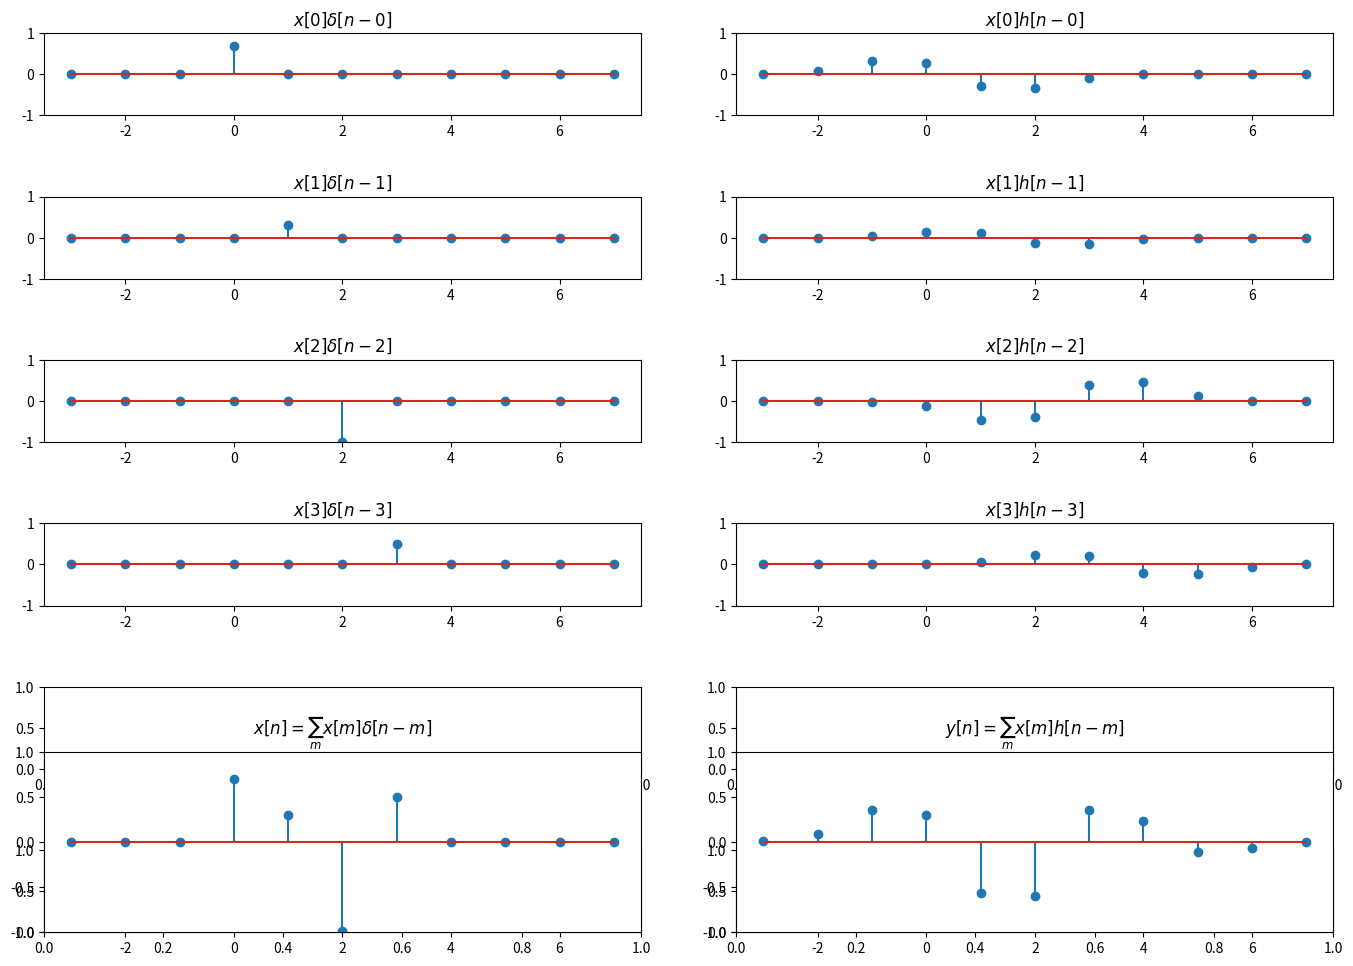

Recreate this plot in Python.
import numpy as np
import os
import matplotlib.pyplot as plt
import matplotlib.transforms as mtrans

os.makedirs('exp',exist_ok=True)

###########################################################################
# convolutionproof.png
n = np.arange(-3,8)
x = np.zeros(len(n))
x[3:7] = np.array([0.7,0.3,-0.99,0.5])
h = (np.exp(-0.5*(np.arange(-3,4)*np.arange(-3,4)))-np.exp(-0.5*(np.arange(-4,3)*np.arange(-4,3))))
fig, axes = plt.subplots(6,2,figsize=(14,10))
for m in range(4):
    delta = np.zeros(len(n))
    delta[3+m] = x[3+m]
    hshift = np.convolve(delta,h,'same')
    axes[m,0].stem(n,delta)
    axes[m,0].set_ylim(-1,1)
    axes[m,0].set_title('$x[%d]\delta[n-%d]$'%(m,m))
    axes[m,1].stem(n,hshift)
    axes[m,1].set_ylim(-1,1)
    axes[m,1].set_title('$x[%d]h[n-%d]$'%(m,m))
ax0 = plt.subplot(325)
ax0.stem(n,x)
ax0.set_title('$x[n]=\sum_m x[m]\delta[n-m]$')
ax0.set_ylim(-1,1)
ax1 = plt.subplot(326)
ax1.stem(n,np.convolve(x,h,'same'))
ax1.set_title('$y[n]=\sum_m x[m]h[n-m]$')
ax1.set_ylim(-1,1)

fig.tight_layout()

# Get the bounding boxes of the axes including text decorations
#r = fig.canvas.get_renderer()
#get_bbox = lambda ax: ax.get_tightbbox(r).transformed(fig.transFigure.inverted())
#bboxes = np.array(list(map(get_bbox, axes.flat)),mtrans.Bbox).reshape(axes.shape)

#Get the minimum and maximum extent, get the coordinate half-way between those
#ymax = np.array(list(map(lambda b: b.y1, bboxes.flat))).reshape(axes.shape).max(axis=1)
#ymin = np.array(list(map(lambda b: b.y0, bboxes.flat))).reshape(axes.shape).min(axis=1)
#ys = np.c_[ymax[1:], ymin[:-1]].mean(axis=1)

# Draw a horizontal lines at those coordinates
#y=ys[-2]
#line = plt.Line2D([0,1],[y,y], transform=fig.transFigure, color="black")
#fig.add_artist(line)
#line = plt.Line2D([0,1],[y+1,y+1], transform=fig.transFigure, color="black")
#fig.add_artist(line)

fig.savefig('exp/convolutionproof.png')


